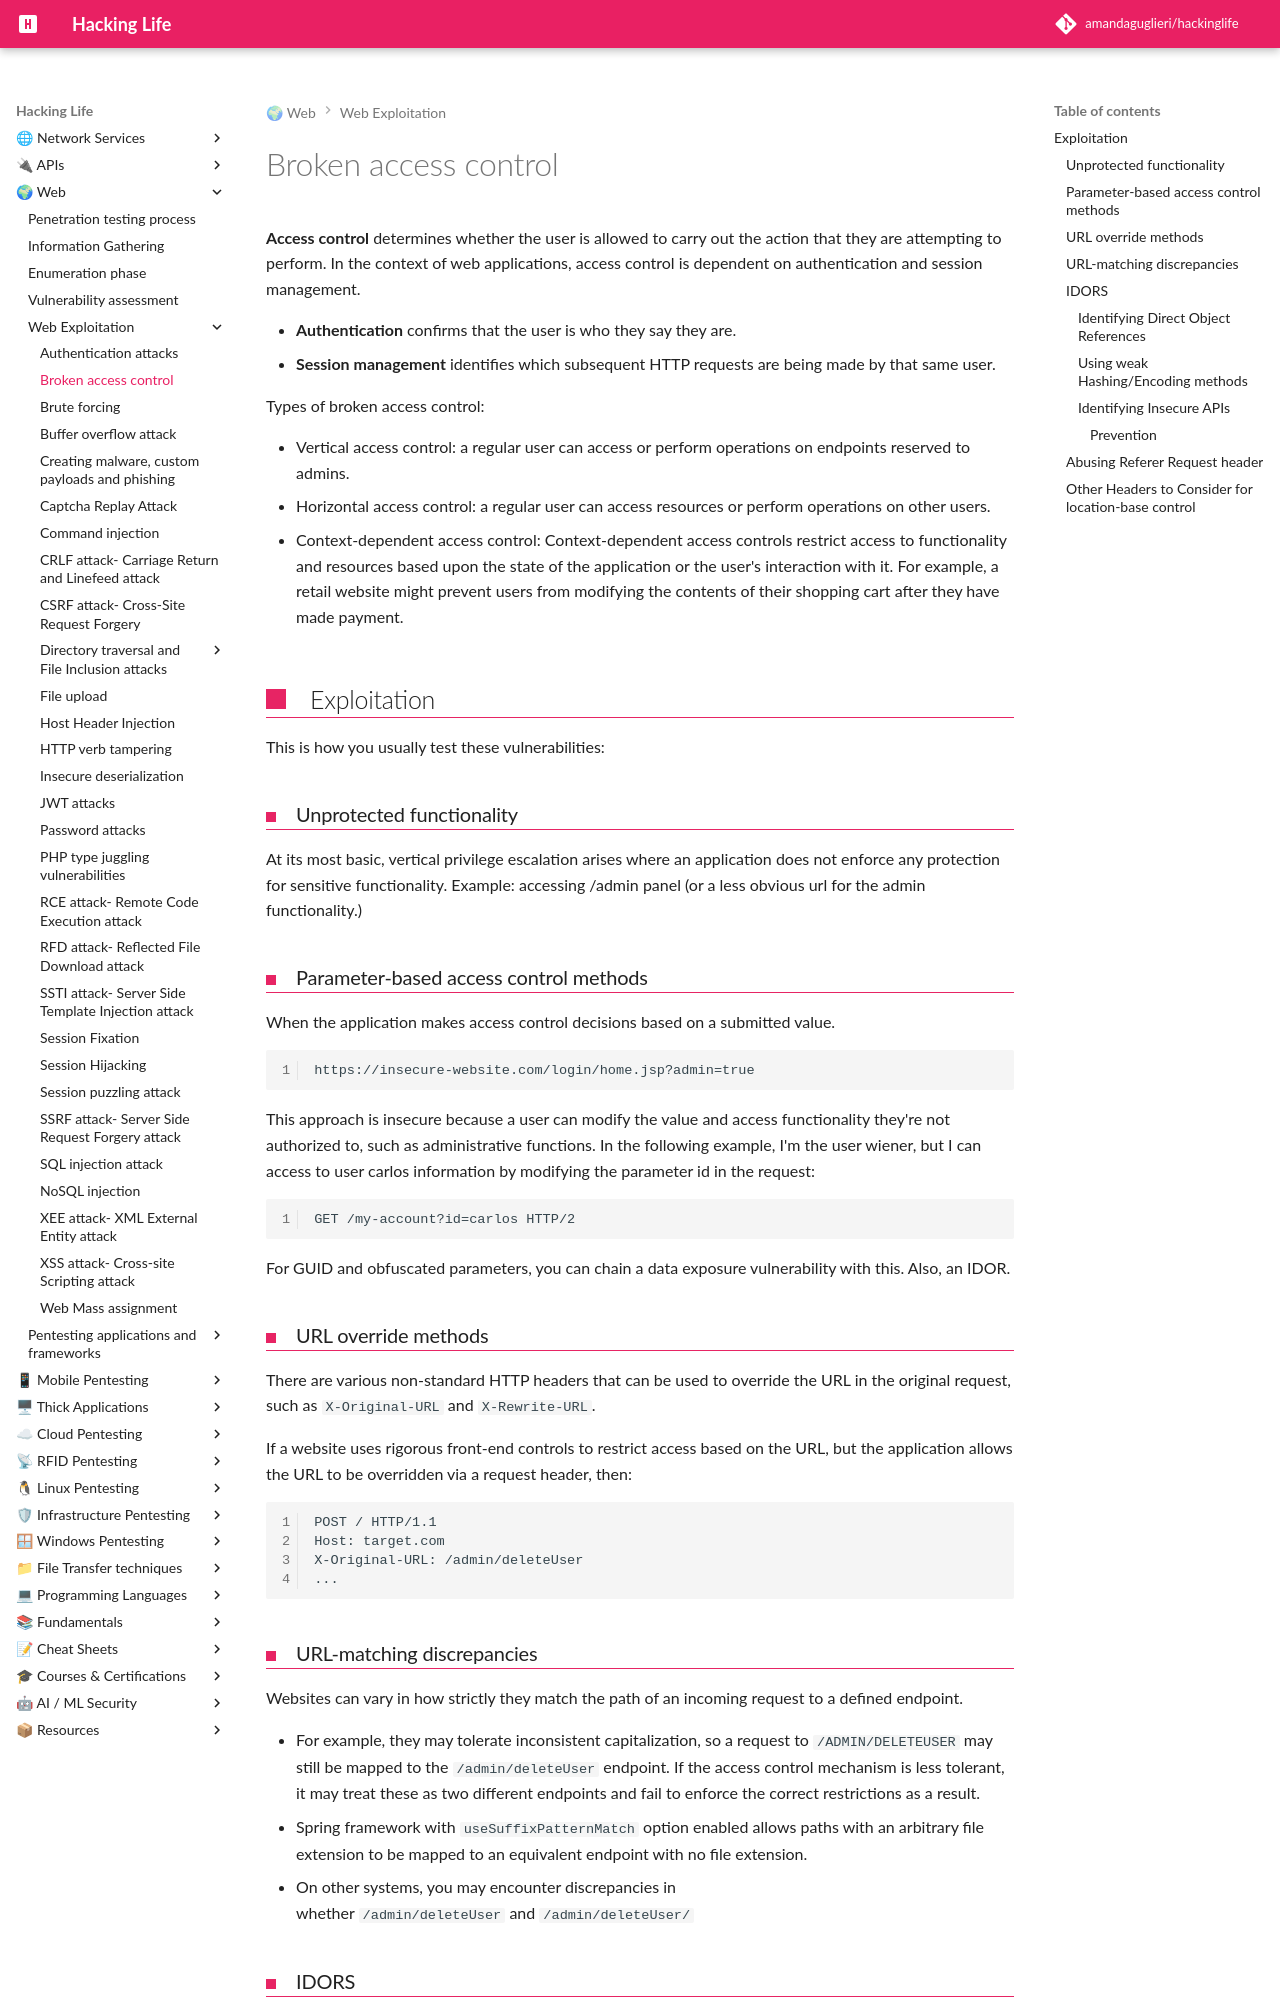

repository: amandaguglieri/hackinglife · page: webexploitation/broken-access-control/index.html · generator: mkdocs

---
title: Broken access control
author: amandaguglieri
draft: false
TableOfContents: true
tags:
  - web pentesting
  - attack
---
# Broken access control

**Access control** determines whether the user is allowed to carry out the action that they are attempting to perform. In the context of web applications, access control is dependent on authentication and session management.

- **Authentication** confirms that the user is who they say they are.
- **Session management** identifies which subsequent HTTP requests are being made by that same user.

Types of broken access control:

- Vertical access control: a regular user can access or perform operations on endpoints reserved to admins.
- Horizontal access control: a regular user can access resources or perform operations on other users. 
- Context-dependent access control: Context-dependent access controls restrict access to functionality and resources based upon the state of the application or the user's interaction with it. For example, a retail website might prevent users from modifying the contents of their shopping cart after they have made payment.

## Exploitation

This is how you usually test these vulnerabilities:

### Unprotected functionality

At its most basic, vertical privilege escalation arises where an application does not enforce any protection for sensitive functionality. Example: accessing /admin panel (or a less obvious url for the admin functionality.)

### Parameter-based access control methods

When the application makes access control decisions based on a submitted value.

```
https://insecure-website.com/login/home.jsp?admin=true
```

This approach is insecure because a user can modify the value and access functionality they're not authorized to, such as administrative functions. In the following example, I'm the user wiener, but I can access to user carlos information by modifying the parameter id in the request:

```
GET /my-account?id=carlos HTTP/2
```

For GUID and obfuscated parameters, you can chain a data exposure vulnerability with this. Also, an IDOR.

### URL override methods

There are various non-standard HTTP headers that can be used to override the URL in the original request, such as `X-Original-URL` and `X-Rewrite-URL`.

If a website uses rigorous front-end controls to restrict access based on the URL, but the application allows the URL to be overridden via a request header, then: 

```
POST / HTTP/1.1
Host: target.com
X-Original-URL: /admin/deleteUser 
...

```

### URL-matching discrepancies

Websites can vary in how strictly they match the path of an incoming request to a defined endpoint. 

- For example, they may tolerate inconsistent capitalization, so a request to `/ADMIN/DELETEUSER` may still be mapped to the `/admin/deleteUser` endpoint. If the access control mechanism is less tolerant, it may treat these as two different endpoints and fail to enforce the correct restrictions as a result.
- Spring framework with `useSuffixPatternMatch` option enabled allows paths with an arbitrary file extension to be mapped to an equivalent endpoint with no file extension.
- On other systems, you may encounter discrepancies in whether `/admin/deleteUser` and `/admin/deleteUser/`
